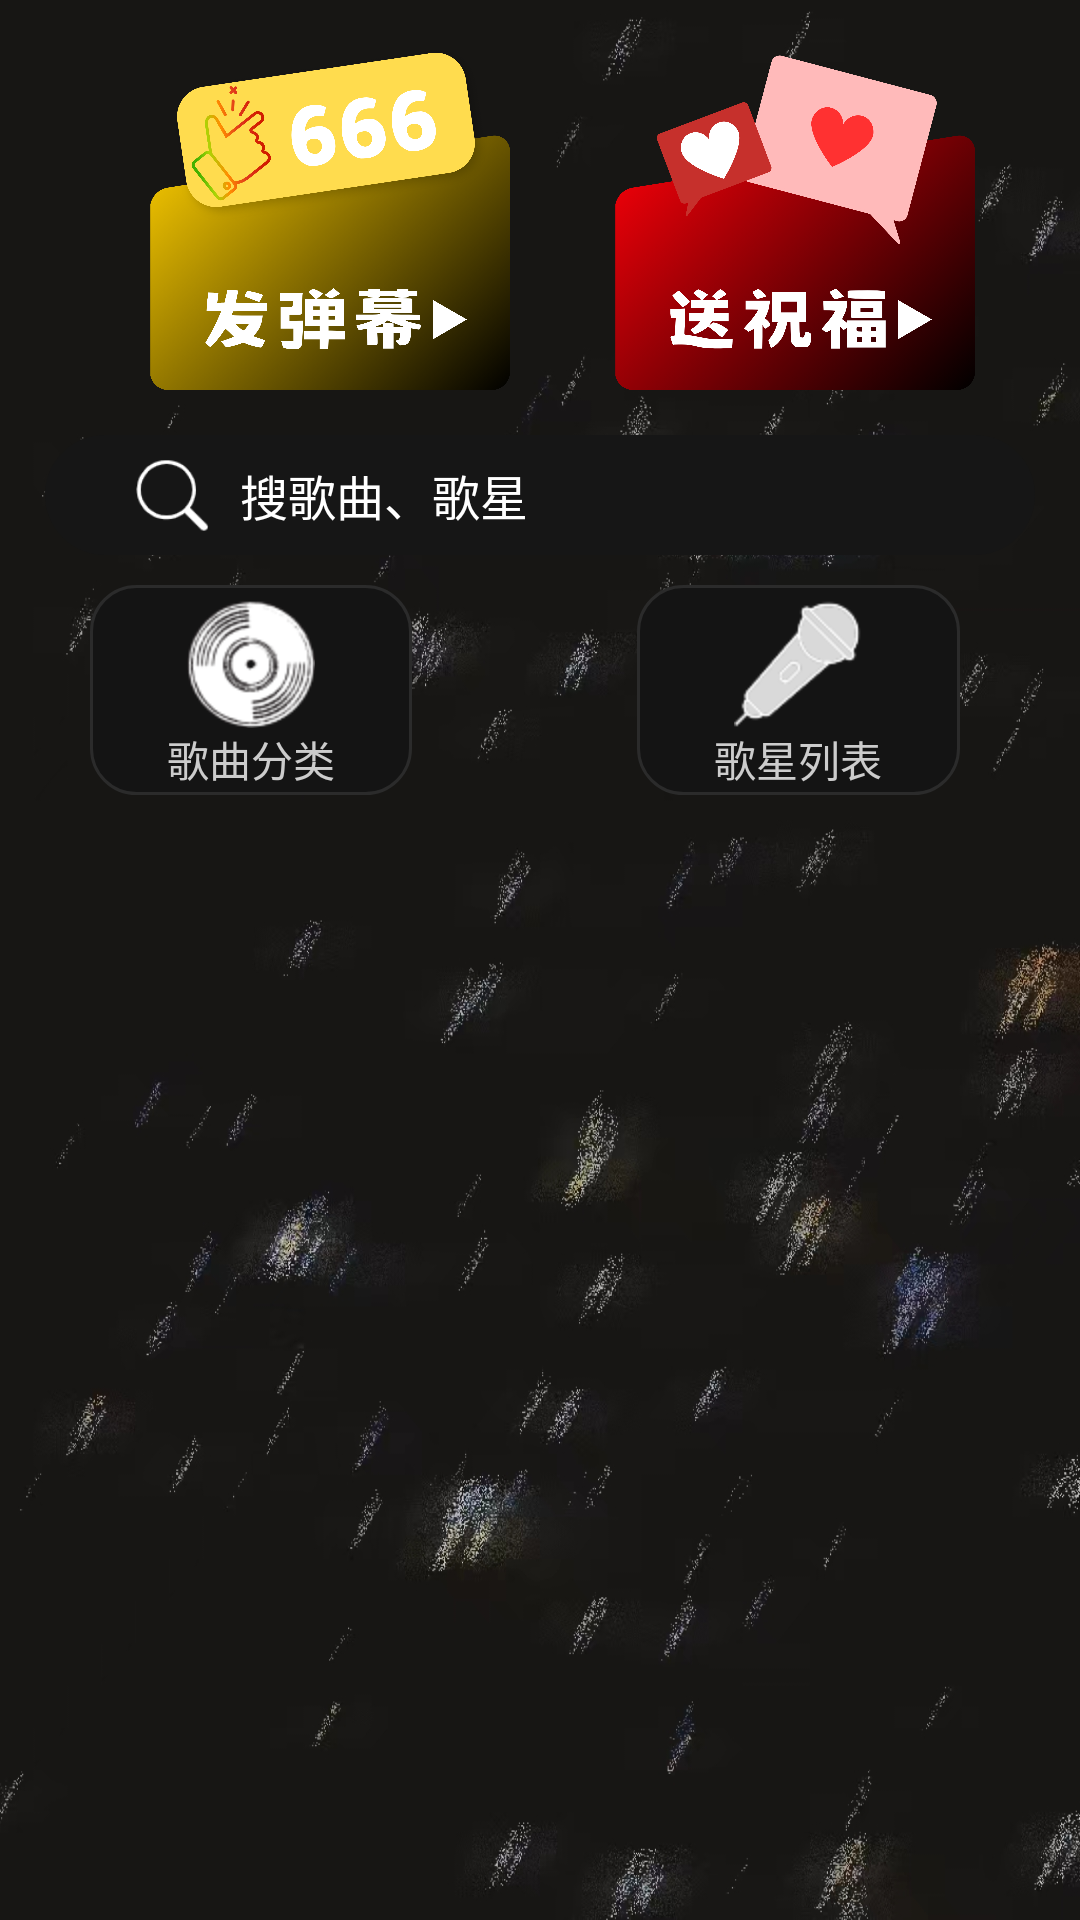

Layout XML and referenced resources for this Android screen:
<!-- AndroidManifest.xml: application theme Theme.Ktv_system -->
<!-- res/layout/fragment_main.xml -->
<?xml version="1.0" encoding="utf-8"?>
<androidx.constraintlayout.widget.ConstraintLayout xmlns:android="http://schemas.android.com/apk/res/android"
    xmlns:tools="http://schemas.android.com/tools"
    android:layout_width="match_parent"
    android:layout_height="match_parent"
    xmlns:app="http://schemas.android.com/apk/res-auto"
    tools:context=".fragment.MainFragment"
    android:background="@drawable/background">

    


    <TextView
        android:id="@+id/sousuo_linear"
        android:layout_width="330dp"
        android:layout_height="40dp"
        app:layout_constraintStart_toStartOf="parent"
        app:layout_constraintEnd_toEndOf="parent"
        app:layout_constraintTop_toBottomOf="@+id/fadanmu"
        android:layout_marginTop="15dp"
        android:layout_marginBottom="10dp"
        android:background="@drawable/sousuo"/>

        <EditText
            android:id="@+id/sousuo"
            android:layout_width="275dp"
            android:layout_height="40dp"
            android:hint="搜歌曲、歌星"
            android:textColor="@color/white"
            android:textColorHint="@color/white"
            android:textSize="16sp"
            android:background="@null"
            android:imeOptions="actionSearch"
            android:singleLine="true"
            app:layout_constraintStart_toEndOf="@id/sousuo_btn"
            app:layout_constraintTop_toTopOf="@id/sousuo_linear"
            android:layout_marginStart="10dp"/>

        <Button
            android:id="@+id/sousuo_btn"
            android:layout_width="25dp"
            android:layout_height="25dp"
            android:background="@mipmap/sousuoicon"
            android:text="搜索"
            android:textSize="0sp"
            android:layout_marginEnd="15dp"
            android:layout_marginStart="30dp"
            app:layout_constraintStart_toStartOf="@id/sousuo_linear"
            app:layout_constraintTop_toTopOf="@id/sousuo_linear"
            app:layout_constraintBottom_toBottomOf="@id/sousuo_linear" />


    <Button
        android:id="@+id/fadanmu"
        android:layout_width="120dp"
        android:layout_height="120dp"
        android:layout_marginStart="50dp"
        android:layout_marginTop="10dp"
        android:background="@drawable/button_fadanmu_backgruond"
        android:text="."
        android:textSize="0sp"
        app:layout_constraintStart_toStartOf="parent"
        app:layout_constraintTop_toTopOf="parent" />

    <Button
        android:id="@+id/fazhufu"
        android:layout_width="120dp"
        android:layout_height="120dp"
        android:layout_marginTop="10dp"
        android:background="@drawable/fazhufu"
        android:text="1"
        android:textSize="0sp"
        app:layout_constraintStart_toEndOf="@+id/fadanmu"
        app:layout_constraintTop_toTopOf="parent"
        app:layout_constraintEnd_toEndOf="parent"/>

    <RadioGroup
        android:id="@+id/radiogroup"
        android:layout_width="330dp"
        android:layout_height="70dp"
        android:orientation="horizontal"
        android:layout_marginTop="10dp"
        app:layout_constraintStart_toStartOf="@id/sousuo_linear"
        app:layout_constraintTop_toBottomOf="@id/sousuo_linear"
        android:gravity="center"
        android:paddingHorizontal="15dp">
        <RadioButton
            android:id="@+id/radiobutton1"
            android:layout_width="0dp"
            android:layout_height="70dp"

            android:layout_weight="1"
            android:drawableTop="@drawable/music_selector"
            android:paddingTop="5dp"
            android:text="歌曲分类"
            android:button="@null"
            android:gravity="center_horizontal"
            android:textColor="@color/radiogroupmusiccolor"
            android:background="@drawable/radiobuttonshape"
            android:layout_marginEnd="65dp"
            />
        <RadioButton
            android:id="@+id/radiobutton2"
            android:layout_width="0dp"
            android:layout_height="70dp"
            android:paddingTop="5dp"
            android:layout_weight="1"
            android:gravity="center_horizontal"
            android:drawableTop="@drawable/singer_selector"
            android:text="歌星列表"
            android:textColor="@color/radiogroupsingercolor"
            android:button="@null"
            android:background="@drawable/radiobuttonshape"
            android:layout_margin="10dp"
            />
    </RadioGroup>

    <LinearLayout
        android:layout_width="match_parent"
        android:layout_height="380dp"
        android:layout_marginTop="10dp"
        app:layout_constraintTop_toBottomOf="@id/radiogroup"
        app:layout_constraintStart_toStartOf="parent"
        android:orientation="vertical">
        <GridView
            android:id="@+id/gequ_mingdan"
            android:layout_width="match_parent"
            android:layout_height="match_parent"
            android:numColumns="2"
            android:scrollbars="none"
            />
        <ListView
            android:id="@+id/gexing_mingdan"
            android:layout_width="match_parent"
            android:layout_height="match_parent"
            android:visibility="gone"
            />

    </LinearLayout>



</androidx.constraintlayout.widget.ConstraintLayout>
<!-- resources referenced by this layout -->
<resources>
  <!-- drawable background: jpg bitmap (drawable, 655641 bytes) -->
  <!-- drawable button_fadanmu_backgruond: png bitmap (drawable, 690940 bytes) -->
  <!-- drawable fazhufu: png bitmap (drawable, 538041 bytes) -->
  <!-- drawable music_selector (drawable) -->
  <?xml version="1.0" encoding="utf-8"?>
  <selector xmlns:android="http://schemas.android.com/apk/res/android">
      <item android:state_checked="true"
          android:drawable="@mipmap/musicin2"/>
      <item android:drawable="@mipmap/musicout2"/>
  </selector>
  <!-- drawable radiobuttonshape (drawable) -->
  <?xml version="1.0" encoding="utf-8"?>
  <selector xmlns:android="http://schemas.android.com/apk/res/android">
     <item android:state_checked="true">
          <shape>
              <solid android:color="#404040"/>
              <corners android:radius="15dp"/>
              <stroke android:width="1dp"
                  android:color="#bababa"/>
          </shape>
     </item>
      <item>
          <shape>
              <solid android:color="#141414"/>
              <corners android:radius="15dp"/>
              <stroke android:width="1dp"
                  android:color="#2b2b2b"/>
          </shape>
      </item>
  
  
  
  </selector>
  <!-- drawable singer_selector (drawable) -->
  <?xml version="1.0" encoding="utf-8"?>
  <selector xmlns:android="http://schemas.android.com/apk/res/android">
      <item android:state_checked="true"
          android:drawable="@mipmap/singerin2"/>
      <item android:drawable="@mipmap/singerout2"/>
  </selector>
  <!-- drawable sousuo (drawable) -->
  <?xml version="1.0" encoding="utf-8"?>
  <shape xmlns:android="http://schemas.android.com/apk/res/android">
      <solid android:color="#161616"/>
      <corners android:radius="30dp"/>
  
  
  </shape>
  <!-- mipmap sousuoicon: png bitmap (mipmap-hdpi, 1776 bytes) -->
  <style name="Theme.Ktv_system" parent="Base.Theme.Ktv_system">
  
      </style>
  <style name="Base.Theme.Ktv_system" parent="Theme.MaterialComponents.Light.DarkActionBar.Bridge">
          
          
          
          <item name="colorPrimary">#171614</item>
      </style>
  <!-- not gathered from this repository: default colours our renderer supplied (Android Studio template values) -->
  <color name="white">#FFFFFFFF</color>
</resources>
